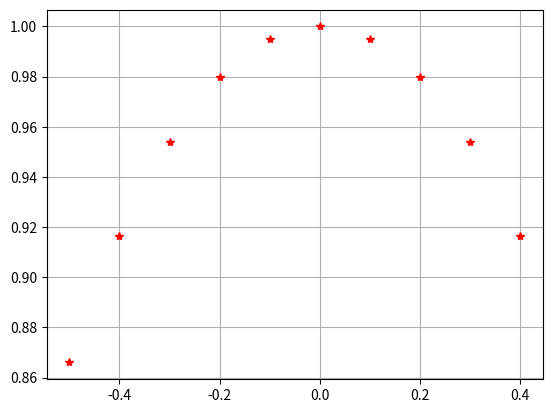

The matplotlib source for this figure:
import matplotlib.pyplot as plt
#matplotlib.pyplot
import numpy as np
from math import *

def f(x):
	return np.sqrt(1-x**2)

#representation graphique sur [-0.5,0.5]
x = -0.5
dx = 0.1
X, Y, Points = [], [], []

while x < 0.5 :
	y = f(x)
	point =(x, y)
	X.append(x)
	Y.append(y)
	Points.append(point)
	x= x+dx
print(X)
print(Y)

plt.plot(X, Y, '*r')
plt.grid()
plt.show()

#calcul de l'integrale I=0.95


